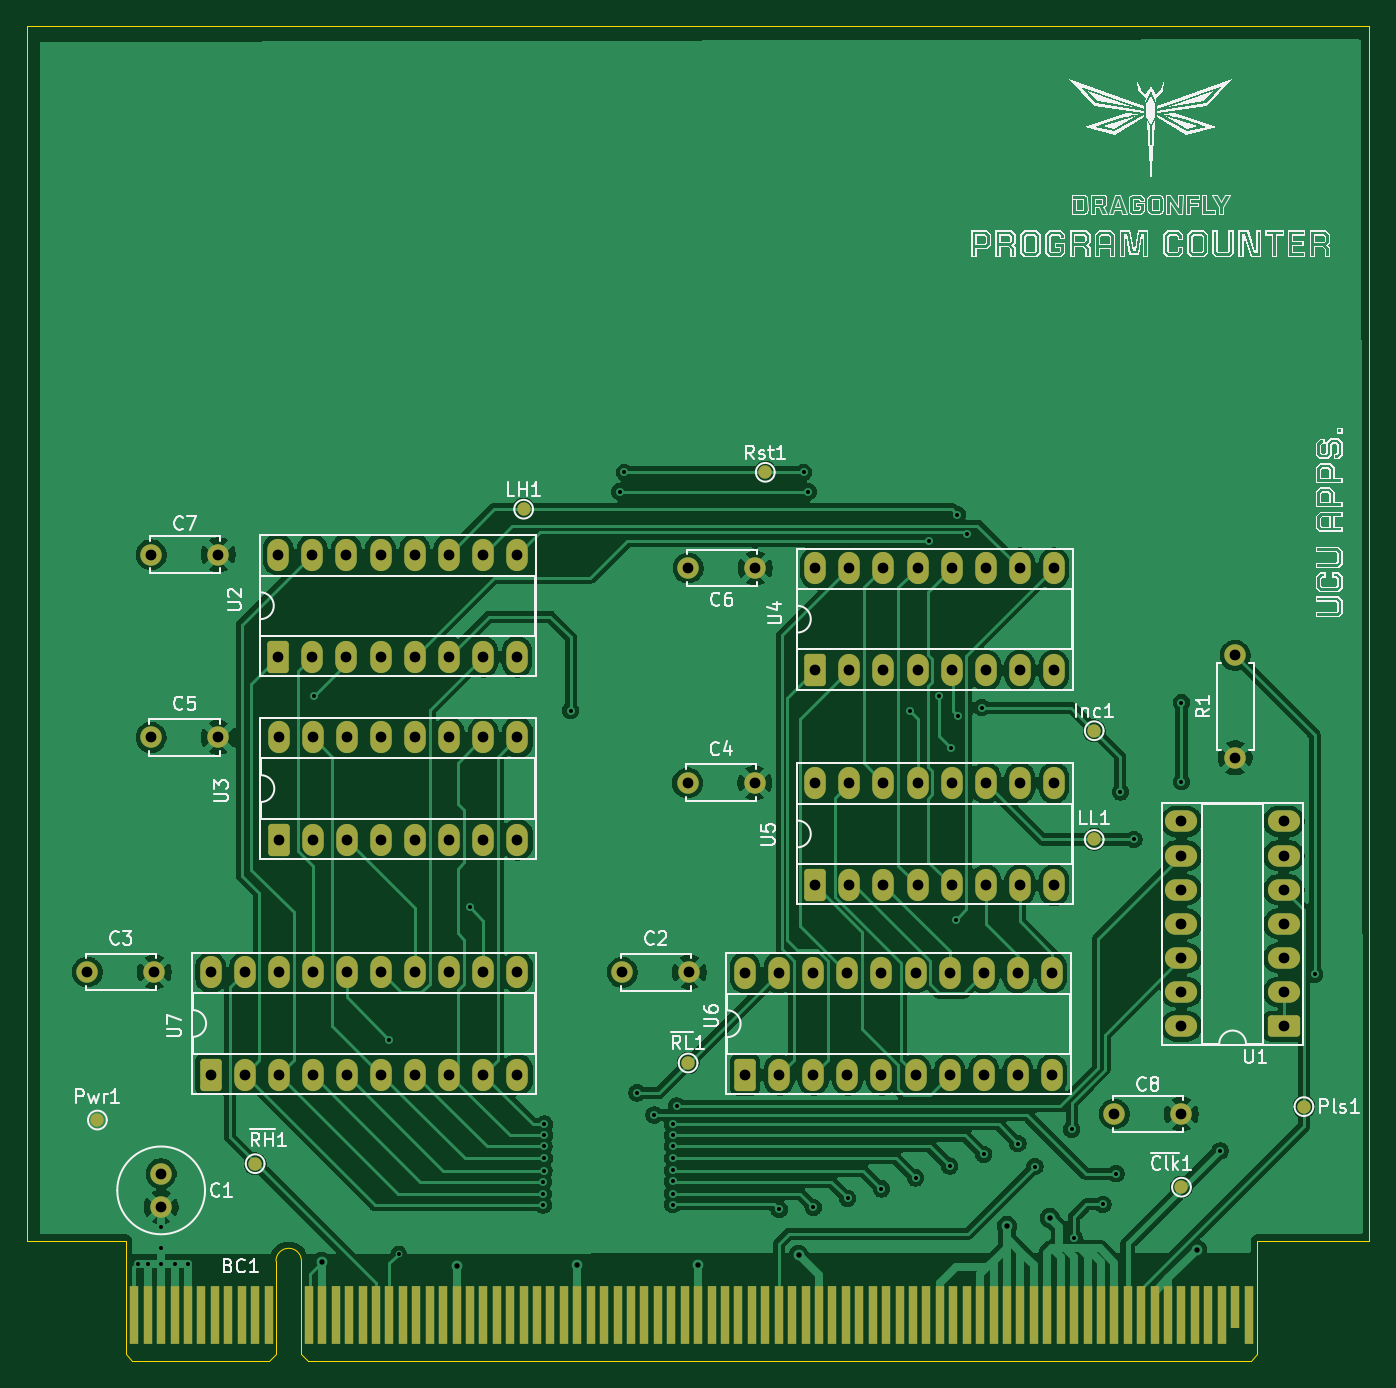
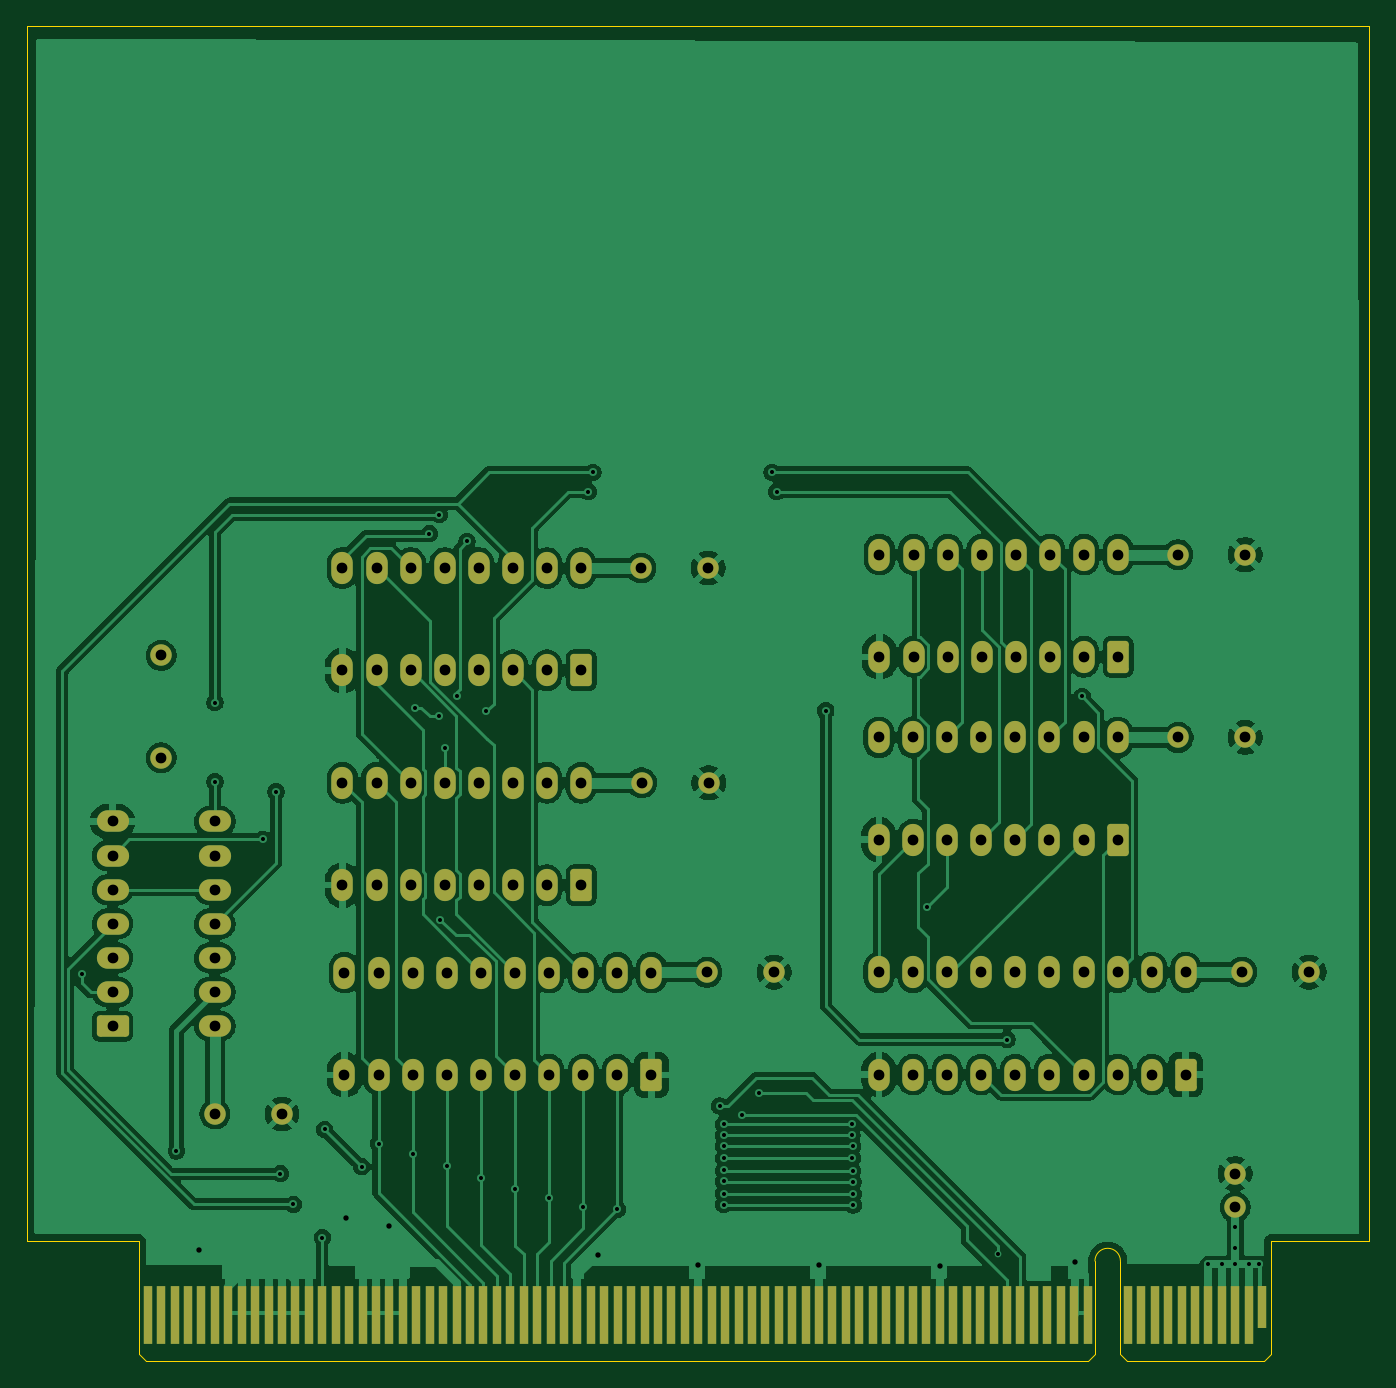
Circuit board: 11 layer files. Board 100.0 x 99.4 mm.
- bottom_copper: pc-B_Cu.gbr (218065 bytes)
- bottom_mask: pc-B_Mask.gbr (7314 bytes)
- paste: pc-B_Paste.gbr (445 bytes)
- bottom_silk: pc-B_Silkscreen.gbr (446 bytes)
- outline: pc-Edge_Cuts.gbr (1506 bytes)
- top_copper: pc-F_Cu.gbr (213973 bytes)
- top_mask: pc-F_Mask.gbr (7779 bytes)
- paste: pc-F_Paste.gbr (445 bytes)
- top_silk: pc-F_Silkscreen.gbr (82123 bytes)
- drill: pc-NPTH.drl (269 bytes)
- drill: pc-PTH.drl (3624 bytes)

=== bottom_copper: pc-B_Cu.gbr (218065 bytes, source omitted) ===
=== bottom_mask: pc-B_Mask.gbr (7314 bytes, source omitted) ===
=== paste: pc-B_Paste.gbr ===
%TF.GenerationSoftware,KiCad,Pcbnew,9.0.5*%
%TF.CreationDate,2025-11-19T18:17:22+02:00*%
%TF.ProjectId,pc,70632e6b-6963-4616-945f-706362585858,rev?*%
%TF.SameCoordinates,Original*%
%TF.FileFunction,Paste,Bot*%
%TF.FilePolarity,Positive*%
%FSLAX46Y46*%
G04 Gerber Fmt 4.6, Leading zero omitted, Abs format (unit mm)*
G04 Created by KiCad (PCBNEW 9.0.5) date 2025-11-19 18:17:22*
%MOMM*%
%LPD*%
G01*
G04 APERTURE LIST*
G04 APERTURE END LIST*
M02*

=== bottom_silk: pc-B_Silkscreen.gbr ===
%TF.GenerationSoftware,KiCad,Pcbnew,9.0.5*%
%TF.CreationDate,2025-11-19T18:17:22+02:00*%
%TF.ProjectId,pc,70632e6b-6963-4616-945f-706362585858,rev?*%
%TF.SameCoordinates,Original*%
%TF.FileFunction,Legend,Bot*%
%TF.FilePolarity,Positive*%
%FSLAX46Y46*%
G04 Gerber Fmt 4.6, Leading zero omitted, Abs format (unit mm)*
G04 Created by KiCad (PCBNEW 9.0.5) date 2025-11-19 18:17:22*
%MOMM*%
%LPD*%
G01*
G04 APERTURE LIST*
G04 APERTURE END LIST*
M02*

=== outline: pc-Edge_Cuts.gbr ===
%TF.GenerationSoftware,KiCad,Pcbnew,9.0.5*%
%TF.CreationDate,2025-11-19T18:17:22+02:00*%
%TF.ProjectId,pc,70632e6b-6963-4616-945f-706362585858,rev?*%
%TF.SameCoordinates,Original*%
%TF.FileFunction,Profile,NP*%
%FSLAX46Y46*%
G04 Gerber Fmt 4.6, Leading zero omitted, Abs format (unit mm)*
G04 Created by KiCad (PCBNEW 9.0.5) date 2025-11-19 18:17:22*
%MOMM*%
%LPD*%
G01*
G04 APERTURE LIST*
%TA.AperFunction,Profile*%
%ADD10C,0.050000*%
%TD*%
%TA.AperFunction,Profile*%
%ADD11C,0.100000*%
%TD*%
G04 APERTURE END LIST*
D10*
X106500000Y-124500000D02*
X106500000Y-34000000D01*
X198150000Y-124500000D02*
X206500000Y-124500000D01*
X113850000Y-124500000D02*
X113850000Y-125050000D01*
X206500000Y-34000000D02*
X106500000Y-34000000D01*
X198150000Y-124500000D02*
X198150000Y-125050000D01*
X206500000Y-34000000D02*
X206500000Y-124500000D01*
X106500000Y-124500000D02*
X113850000Y-124500000D01*
D11*
%TO.C,BC1*%
X113850000Y-125050000D02*
X113850000Y-132950000D01*
X113850000Y-132950000D02*
X114350000Y-133450000D01*
X114350000Y-133450000D02*
X124550000Y-133450000D01*
X125050000Y-126000000D02*
X125050000Y-132950000D01*
X125050000Y-132950000D02*
X124550000Y-133450000D01*
X126950000Y-126000000D02*
X126950000Y-132950000D01*
X126950000Y-132950000D02*
X127450000Y-133450000D01*
X127450000Y-133450000D02*
X197650000Y-133450000D01*
X198150000Y-125050000D02*
X198150000Y-132950000D01*
X198150000Y-132950000D02*
X197650000Y-133450000D01*
X125050000Y-126000000D02*
G75*
G02*
X126950000Y-126000000I950000J0D01*
G01*
%TD*%
M02*

=== top_copper: pc-F_Cu.gbr (213973 bytes, source omitted) ===
=== top_mask: pc-F_Mask.gbr (7779 bytes, source omitted) ===
=== paste: pc-F_Paste.gbr ===
%TF.GenerationSoftware,KiCad,Pcbnew,9.0.5*%
%TF.CreationDate,2025-11-19T18:17:22+02:00*%
%TF.ProjectId,pc,70632e6b-6963-4616-945f-706362585858,rev?*%
%TF.SameCoordinates,Original*%
%TF.FileFunction,Paste,Top*%
%TF.FilePolarity,Positive*%
%FSLAX46Y46*%
G04 Gerber Fmt 4.6, Leading zero omitted, Abs format (unit mm)*
G04 Created by KiCad (PCBNEW 9.0.5) date 2025-11-19 18:17:22*
%MOMM*%
%LPD*%
G01*
G04 APERTURE LIST*
G04 APERTURE END LIST*
M02*

=== top_silk: pc-F_Silkscreen.gbr (82123 bytes, source omitted) ===
=== drill: pc-NPTH.drl ===
M48
; DRILL file {KiCad 9.0.5} date 2025-11-19T18:17:24+0200
; FORMAT={-:-/ absolute / metric / decimal}
; #@! TF.CreationDate,2025-11-19T18:17:24+02:00
; #@! TF.GenerationSoftware,Kicad,Pcbnew,9.0.5
; #@! TF.FileFunction,NonPlated,1,2,NPTH
FMAT,2
METRIC
%
G90
G05
M30

=== drill: pc-PTH.drl ===
M48
; DRILL file {KiCad 9.0.5} date 2025-11-19T18:17:24+0200
; FORMAT={-:-/ absolute / metric / decimal}
; #@! TF.CreationDate,2025-11-19T18:17:24+02:00
; #@! TF.GenerationSoftware,Kicad,Pcbnew,9.0.5
; #@! TF.FileFunction,Plated,1,2,PTH
FMAT,2
METRIC
; #@! TA.AperFunction,Plated,PTH,ViaDrill
T1C0.300
; #@! TA.AperFunction,Plated,PTH,ViaDrill
T2C0.400
; #@! TA.AperFunction,Plated,PTH,ComponentDrill
T3C0.800
%
G90
G05
T1
X114.75Y-126.25
X115.5Y-126.25
X116.5Y-123.5
X116.5Y-125.0
X116.5Y-126.25
X117.5Y-126.25
X118.5Y-126.25
X127.9Y-83.95
X133.5Y-109.5
X134.2Y-125.45
X139.475Y-99.65
X144.95Y-121.0
X144.95Y-121.825
X144.975Y-120.1
X145.0Y-117.45
X145.0Y-119.275
X145.025Y-115.8
X145.025Y-118.35
X145.05Y-116.65
X147.0Y-85.0
X150.65Y-68.7
X151.0Y-67.25
X151.96Y-113.475
X153.225Y-115.125
X154.6Y-115.825
X154.6Y-116.65
X154.6Y-117.45
X154.6Y-118.35
X154.6Y-119.25
X154.6Y-120.075
X154.6Y-120.975
X154.6Y-121.8
X154.9Y-114.45
X162.532Y-122.157
X164.35Y-67.25
X164.7Y-68.7
X165.072Y-122.0
X167.625Y-121.325
X170.152Y-120.625
X172.3Y-85.05
X172.692Y-119.8
X173.725Y-72.4
X174.45Y-83.925
X175.232Y-118.925
X175.35Y-87.775
X175.7Y-100.575
X175.8Y-70.4
X175.825Y-85.425
X176.525Y-71.825
X177.625Y-84.775
X177.772Y-118.05
X180.312Y-117.25
X181.575Y-118.975
X184.325Y-116.2
X184.5Y-124.25
X186.65Y-121.775
X187.625Y-119.5
X187.95Y-91.05
X188.95Y-94.6
X192.5Y-84.4
X192.5Y-90.3
X195.375Y-117.8
X202.425Y-104.65
T2
X128.45Y-126.05
X138.5Y-126.35
X147.5Y-126.3
X156.5Y-126.3
X163.975Y-125.525
X179.5Y-123.4
X182.7Y-122.8
X193.65Y-125.15
T3
X111.0Y-104.476
X115.75Y-87.0
X115.76Y-73.38
X116.0Y-104.476
X116.5Y-119.489
X116.5Y-121.989
X120.18Y-104.496
X120.18Y-112.116
X120.75Y-87.0
X120.76Y-73.38
X122.72Y-104.496
X122.72Y-112.116
X125.22Y-73.38
X125.22Y-81.0
X125.26Y-87.0
X125.26Y-94.62
X125.26Y-104.496
X125.26Y-112.116
X127.76Y-73.38
X127.76Y-81.0
X127.8Y-87.0
X127.8Y-94.62
X127.8Y-104.496
X127.8Y-112.116
X130.3Y-73.38
X130.3Y-81.0
X130.34Y-87.0
X130.34Y-94.62
X130.34Y-104.496
X130.34Y-112.116
X132.84Y-73.38
X132.84Y-81.0
X132.88Y-87.0
X132.88Y-94.62
X132.88Y-104.496
X132.88Y-112.116
X135.38Y-73.38
X135.38Y-81.0
X135.42Y-87.0
X135.42Y-94.62
X135.42Y-104.496
X135.42Y-112.116
X137.92Y-73.38
X137.92Y-81.0
X137.96Y-87.0
X137.96Y-94.62
X137.96Y-104.496
X137.96Y-112.116
X140.46Y-73.38
X140.46Y-81.0
X140.5Y-87.0
X140.5Y-94.62
X140.5Y-104.496
X140.5Y-112.116
X143.0Y-73.38
X143.0Y-81.0
X143.04Y-87.0
X143.04Y-94.62
X143.04Y-104.496
X143.04Y-112.116
X150.85Y-104.496
X155.71Y-90.38
X155.76Y-74.38
X155.85Y-104.496
X159.992Y-104.516
X159.992Y-112.136
X160.71Y-90.38
X160.76Y-74.38
X162.532Y-104.516
X162.532Y-112.136
X165.072Y-104.516
X165.072Y-112.136
X165.22Y-74.38
X165.22Y-82.0
X165.22Y-90.38
X165.22Y-98.0
X167.612Y-104.516
X167.612Y-112.136
X167.76Y-74.38
X167.76Y-82.0
X167.76Y-90.38
X167.76Y-98.0
X170.152Y-104.516
X170.152Y-112.136
X170.3Y-74.38
X170.3Y-82.0
X170.3Y-90.38
X170.3Y-98.0
X172.692Y-104.516
X172.692Y-112.136
X172.84Y-74.38
X172.84Y-82.0
X172.84Y-90.38
X172.84Y-98.0
X175.232Y-104.516
X175.232Y-112.136
X175.38Y-74.38
X175.38Y-82.0
X175.38Y-90.38
X175.38Y-98.0
X177.772Y-104.516
X177.772Y-112.136
X177.92Y-74.38
X177.92Y-82.0
X177.92Y-90.38
X177.92Y-98.0
X180.312Y-104.516
X180.312Y-112.136
X180.46Y-74.38
X180.46Y-82.0
X180.46Y-90.38
X180.46Y-98.0
X182.852Y-104.516
X182.852Y-112.136
X183.0Y-74.38
X183.0Y-82.0
X183.0Y-90.38
X183.0Y-98.0
X187.5Y-115.05
X192.5Y-93.26
X192.5Y-95.8
X192.5Y-98.34
X192.5Y-100.88
X192.5Y-103.42
X192.5Y-105.96
X192.5Y-108.5
X192.5Y-115.05
X196.5Y-80.89
X196.5Y-88.51
X200.12Y-93.26
X200.12Y-95.8
X200.12Y-98.34
X200.12Y-100.88
X200.12Y-103.42
X200.12Y-105.96
X200.12Y-108.5
M30

